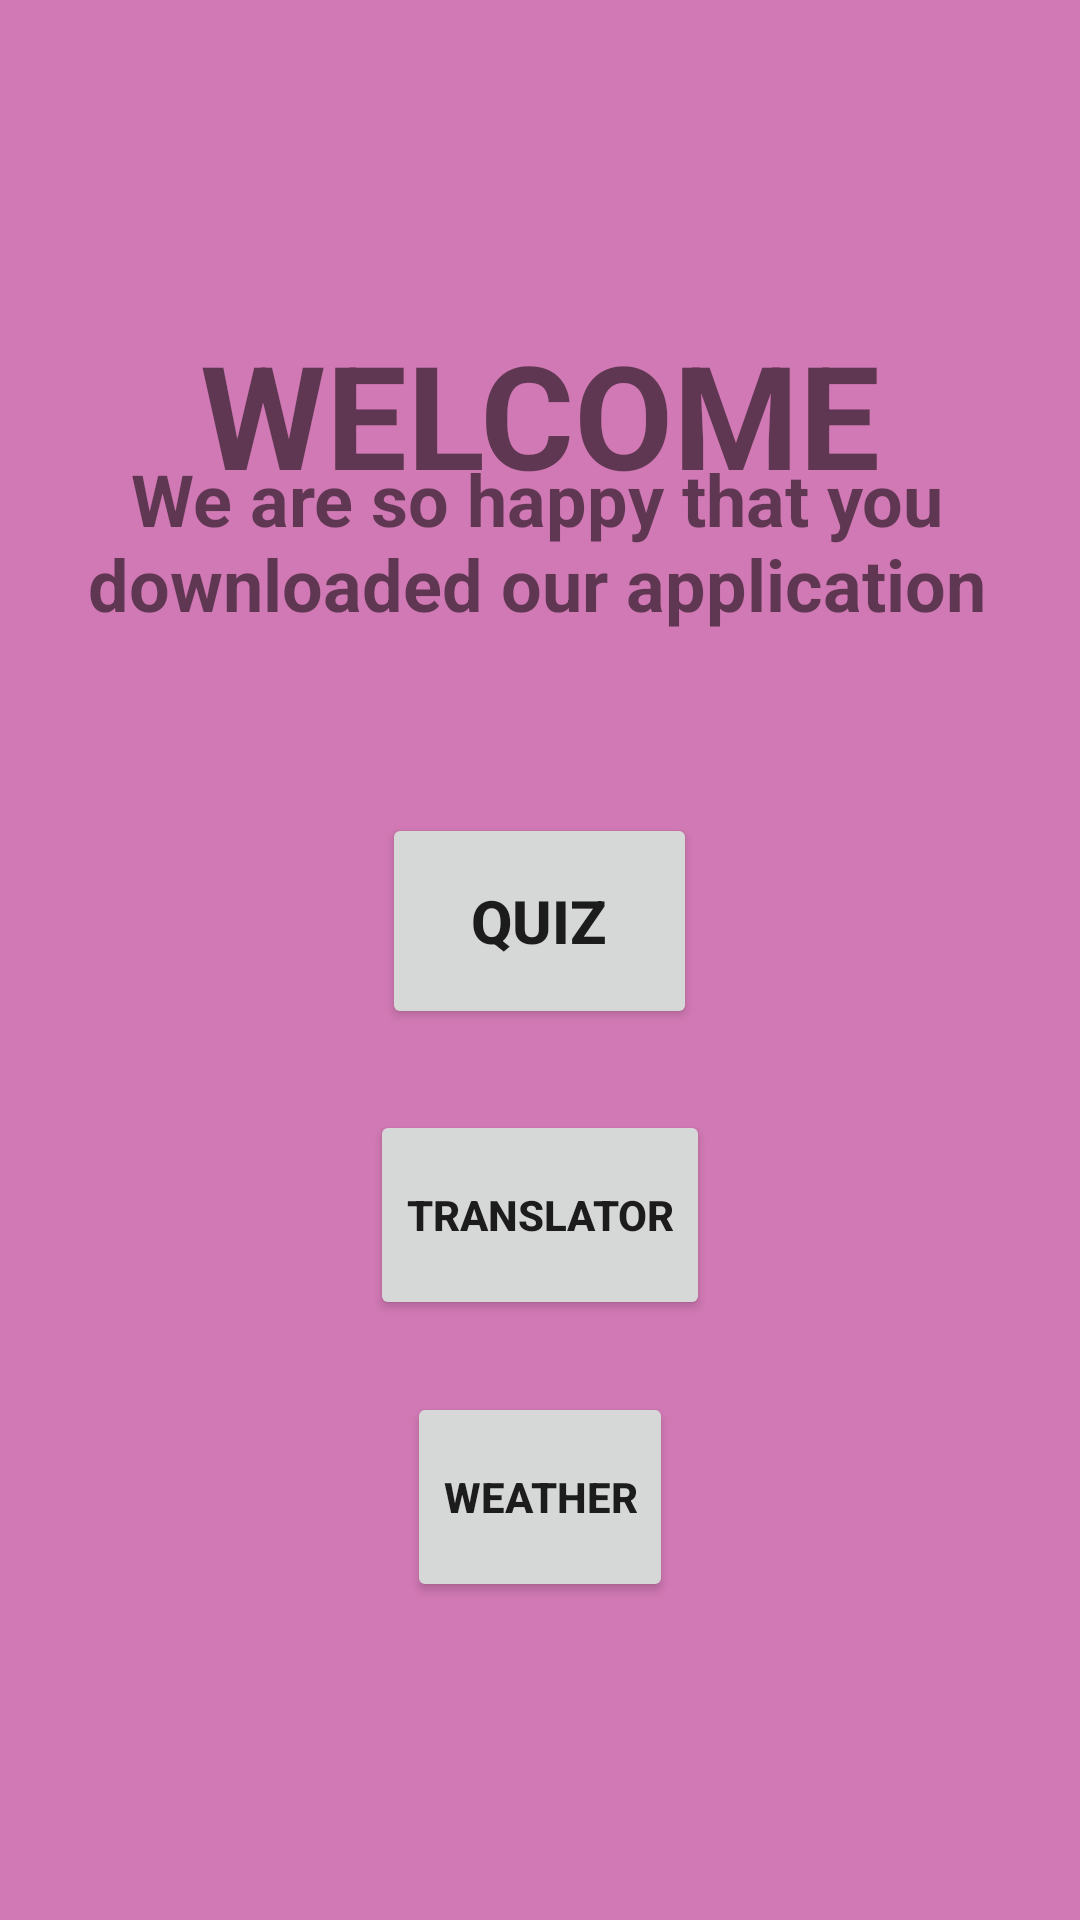

Layout XML and referenced resources for this Android screen:
<!-- AndroidManifest.xml: application theme splashScreenTheme -->
<!-- res/layout/activity_main.xml -->
<?xml version="1.0" encoding="utf-8"?>
<RelativeLayout xmlns:android="http://schemas.android.com/apk/res/android"
    xmlns:app="http://schemas.android.com/apk/res-auto"
    android:layout_width="match_parent"
    android:layout_height="match_parent"
    android:background="#D179B4"
    android:padding="10dp">

    <Button
        android:id="@+id/weather_btn"
        android:layout_width="wrap_content"
        android:layout_height="70dp"
        android:layout_alignParentBottom="true"
        android:layout_centerHorizontal="true"
        android:layout_marginBottom="96dp"
        android:text="Weather"
        android:textSize="14sp"
        android:textStyle="bold" />

    <Button
        android:id="@+id/translator_btn"
        android:layout_width="wrap_content"
        android:layout_height="70dp"
        android:layout_alignParentBottom="true"
        android:layout_centerHorizontal="true"
        android:layout_marginBottom="190dp"
        android:text="Translator"
        android:textAlignment="center"
        android:textSize="14sp"
        android:textStyle="bold" />

    <TextView
        android:id="@+id/main_page"
        android:layout_width="400dp"
        android:layout_height="132dp"
        android:layout_alignParentStart="true"
        android:layout_alignParentTop="true"
        android:layout_marginStart="0dp"
        android:layout_marginTop="62dp"
        android:gravity="center"
        android:text="Welcome"
        android:textAllCaps="true"
        android:textSize="48sp"
        android:textStyle="bold" />

    <TextView
        android:id="@+id/textView"
        android:layout_width="411dp"
        android:layout_height="93dp"
        android:layout_alignParentStart="true"
        android:layout_alignParentBottom="true"
        android:layout_marginStart="-2dp"
        android:layout_marginBottom="403dp"
        android:gravity="center"
        android:text="We are so happy that you downloaded our application"
        android:textAlignment="center"
        android:textSize="24sp"
        android:textStyle="bold" />

    <Button
        android:id="@+id/quiz_btn"
        android:layout_width="105dp"
        android:layout_height="72dp"
        android:layout_alignParentBottom="true"
        android:layout_centerHorizontal="true"
        android:layout_marginBottom="287dp"
        android:gravity="center|center_horizontal|center_vertical"
        android:text="Quiz"
        android:textSize="20sp"
        android:textStyle="bold" />

</RelativeLayout>
<!-- resources referenced by this layout -->
<resources>
  <style name="splashScreenTheme" parent="Theme.MaterialComponents.Light.NoActionBar">
          <item name="android:windowBackground">@drawable/splash_image</item>
          <item name="android:statusBarColor">@color/purple_200</item>
      </style>
  <!-- drawable splash_image (drawable) -->
  <?xml version="1.0" encoding="utf-8"?>
  <layer-list xmlns:android="http://schemas.android.com/apk/res/android">
  
      <item android:drawable="@color/purple_200" />
  
      <item
          android:drawable="@drawable/tux_g2_svg"
          android:gravity="center" />
  
  </layer-list>
  <!-- drawable tux_g2_svg: vector/xml drawable (drawable, 27275 chars, omitted) -->
  <!-- not gathered from this repository: default colours our renderer supplied (Android Studio template values) -->
  <color name="purple_200">#FFBB86FC</color>
</resources>
